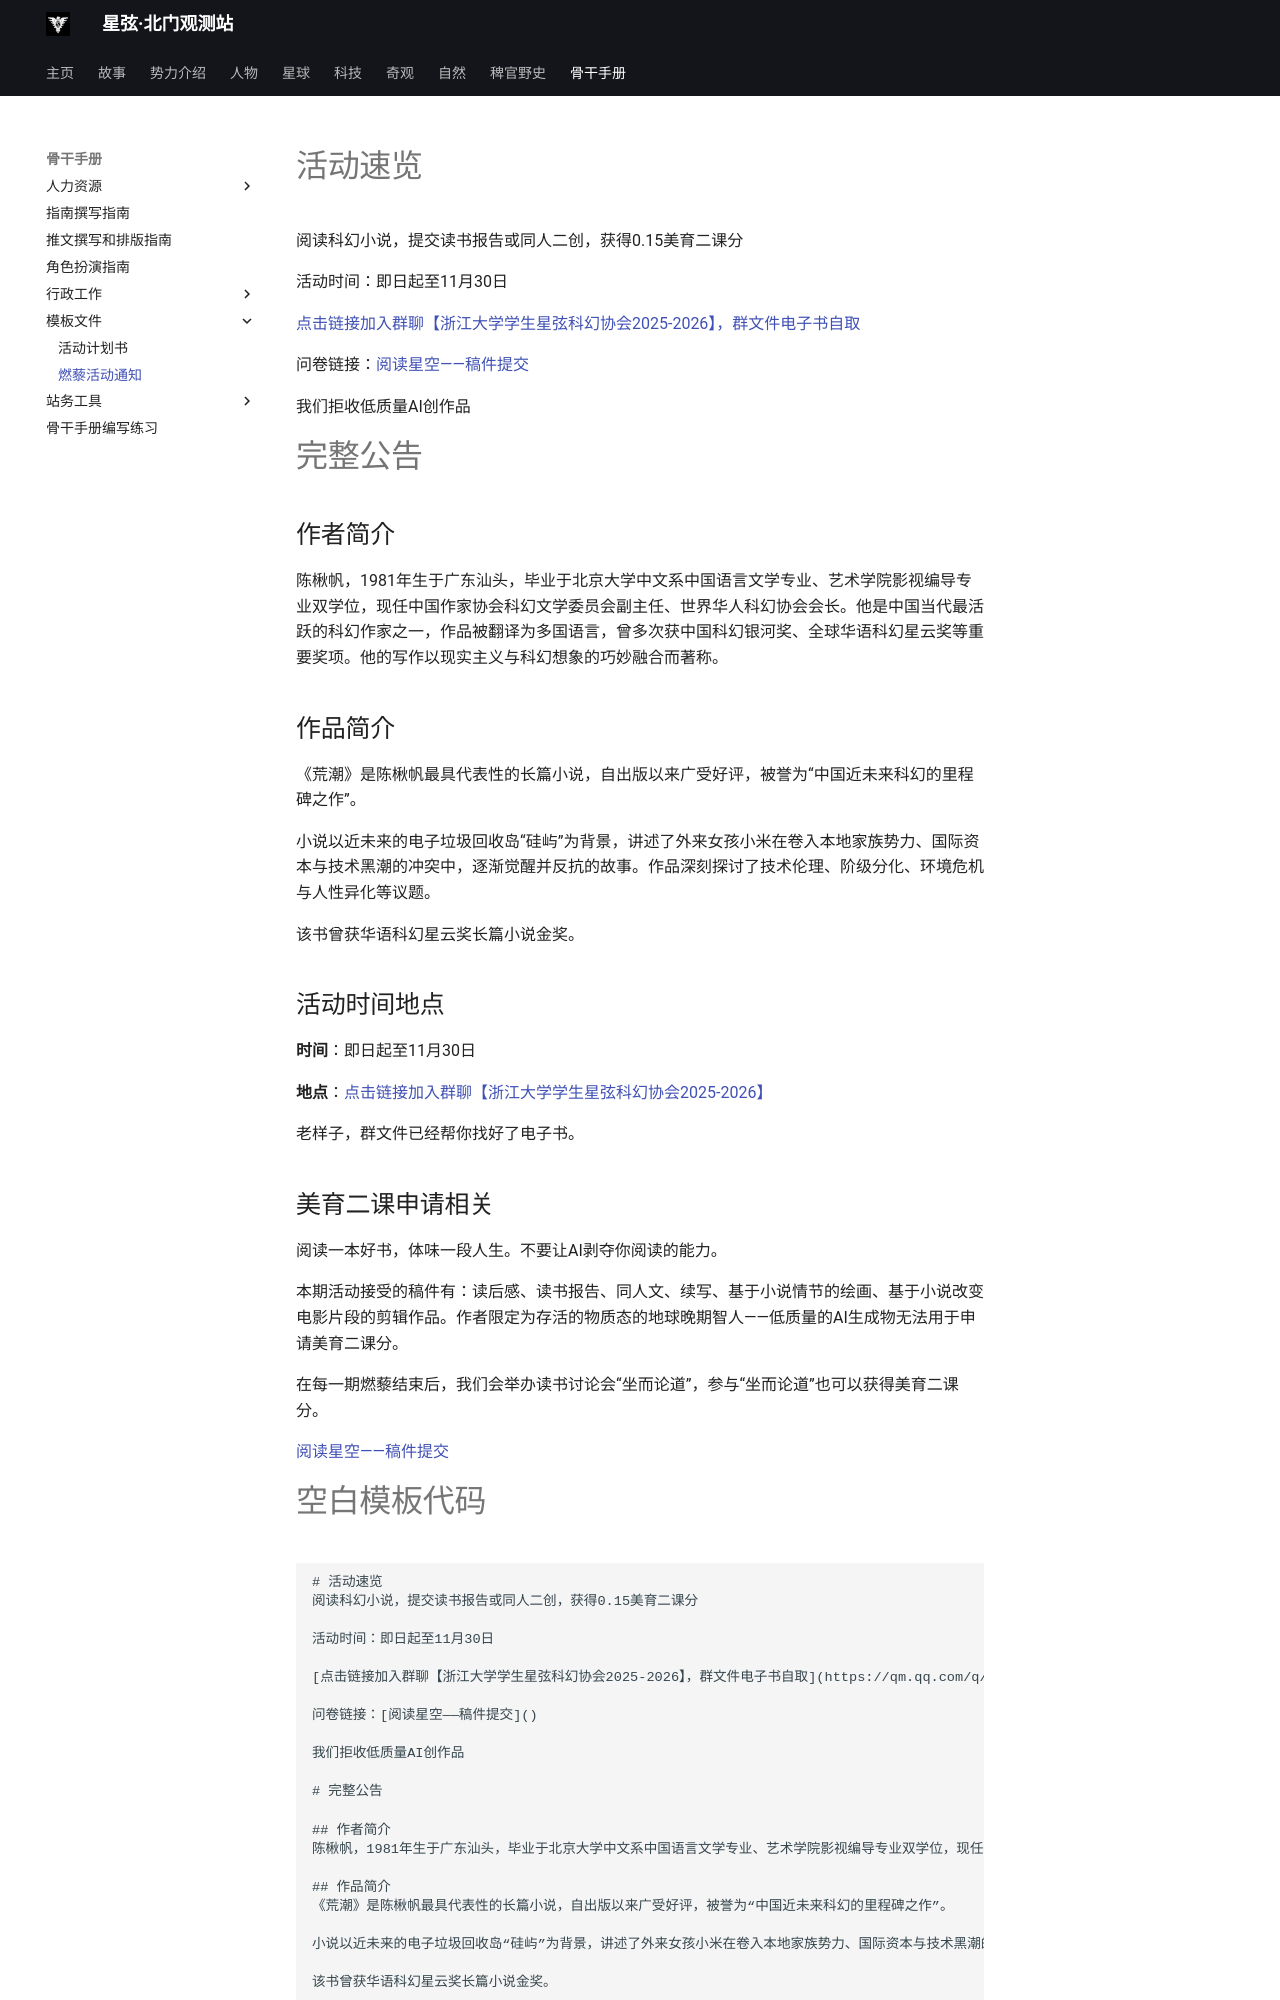

repository: Kitty-in-GitHub/starlight_recording · page: trainning/Template/ranli_Template/index.html · generator: mkdocs

# 活动速览
阅读科幻小说，提交读书报告或同人二创，获得0.15美育二课分

活动时间：即日起至11月30日

[点击链接加入群聊【浙江大学学生星弦科幻协会2025-2026】，群文件电子书自取](https://qm.qq.com/q/vAevzzKdji)

问卷链接：[阅读星空——稿件提交]()

我们拒收低质量AI创作品

# 完整公告

## 作者简介
陈楸帆，1981年生于广东汕头，毕业于北京大学中文系中国语言文学专业、艺术学院影视编导专业双学位，现任中国作家协会科幻文学委员会副主任、世界华人科幻协会会长。他是中国当代最活跃的科幻作家之一，作品被翻译为多国语言，曾多次获中国科幻银河奖、全球华语科幻星云奖等重要奖项。他的写作以现实主义与科幻想象的巧妙融合而著称。

## 作品简介
《荒潮》是陈楸帆最具代表性的长篇小说，自出版以来广受好评，被誉为“中国近未来科幻的里程碑之作”。

小说以近未来的电子垃圾回收岛“硅屿”为背景，讲述了外来女孩小米在卷入本地家族势力、国际资本与技术黑潮的冲突中，逐渐觉醒并反抗的故事。作品深刻探讨了技术伦理、阶级分化、环境危机与人性异化等议题。

该书曾获华语科幻星云奖长篇小说金奖。

## 活动时间地点
**时间**：即日起至11月30日  

**地点**：[点击链接加入群聊【浙江大学学生星弦科幻协会2025-2026】](https://qm.qq.com/q/vAevzzKdji)

老样子，群文件已经帮你找好了电子书。

## 美育二课申请相关
阅读一本好书，体味一段人生。不要让AI剥夺你阅读的能力。

本期活动接受的稿件有：读后感、读书报告、同人文、续写、基于小说情节的绘画、基于小说改变电影片段的剪辑作品。作者限定为存活的物质态的地球晚期智人——低质量的AI生成物无法用于申请美育二课分。

在每一期燃藜结束后，我们会举办读书讨论会“坐而论道”，参与“坐而论道”也可以获得美育二课分。

[阅读星空——稿件提交]()
